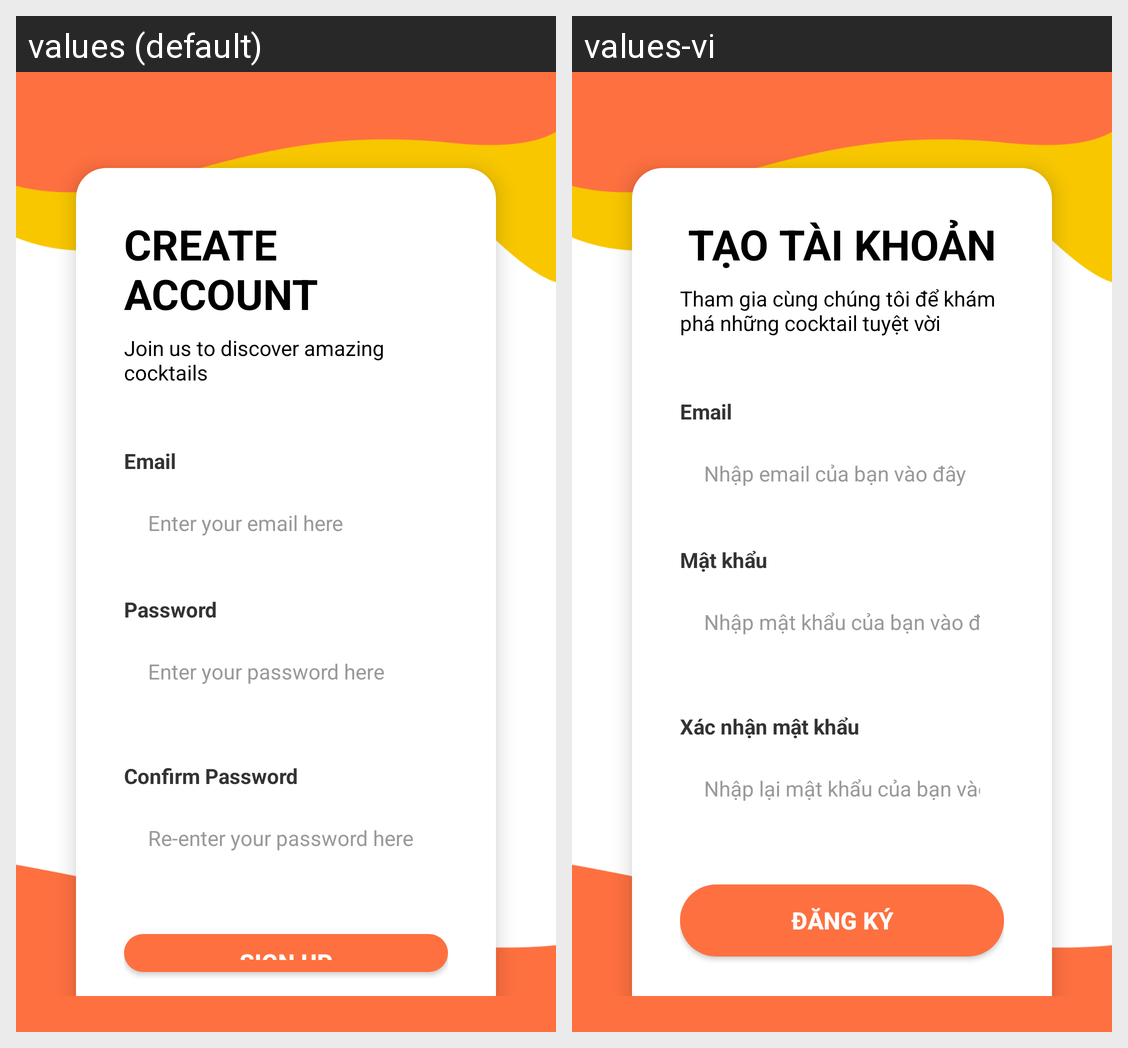

Here is an Android app screen in its default locale and in the app's own translations. Write out the translated-string differences for the strings that appear on this screen.
Android screen res/layout/activity_register.xml rendered under 2 locales, left to right: values (default), values-vi. Device: Nexus 5 (rendered at 1080×1920; each locale shown at half size, 540×960, under a caption strip naming it); theme Theme.CocktailDB.
Strings drawn on this screen, with the default value and each locale's value (text and hints the layout hard-codes, and strings that could not be matched under every locale, appear in the picture but are not listed):

create_account
  values: CREATE ACCOUNT
  values-vi: TẠO TÀI KHOẢN

join_us_to_discover_amazing_cocktails
  values: Join us to discover amazing cocktails
  values-vi: Tham gia cùng chúng tôi để khám phá những cocktail tuyệt vời

email
  values: Email
  values-vi: Email

enter_your_email_here
  values: Enter your email here
  values-vi: Nhập email của bạn vào đây

password
  values: Password
  values-vi: Mật khẩu

enter_your_password_here
  values: Enter your password here
  values-vi: Nhập mật khẩu của bạn vào đây

confirm_password
  values: Confirm Password
  values-vi: Xác nhận mật khẩu

re_enter_your_password_here
  values: Re-enter your password here
  values-vi: Nhập lại mật khẩu của bạn vào đây

sign_up
  values: Sign up
  values-vi: Đăng ký
